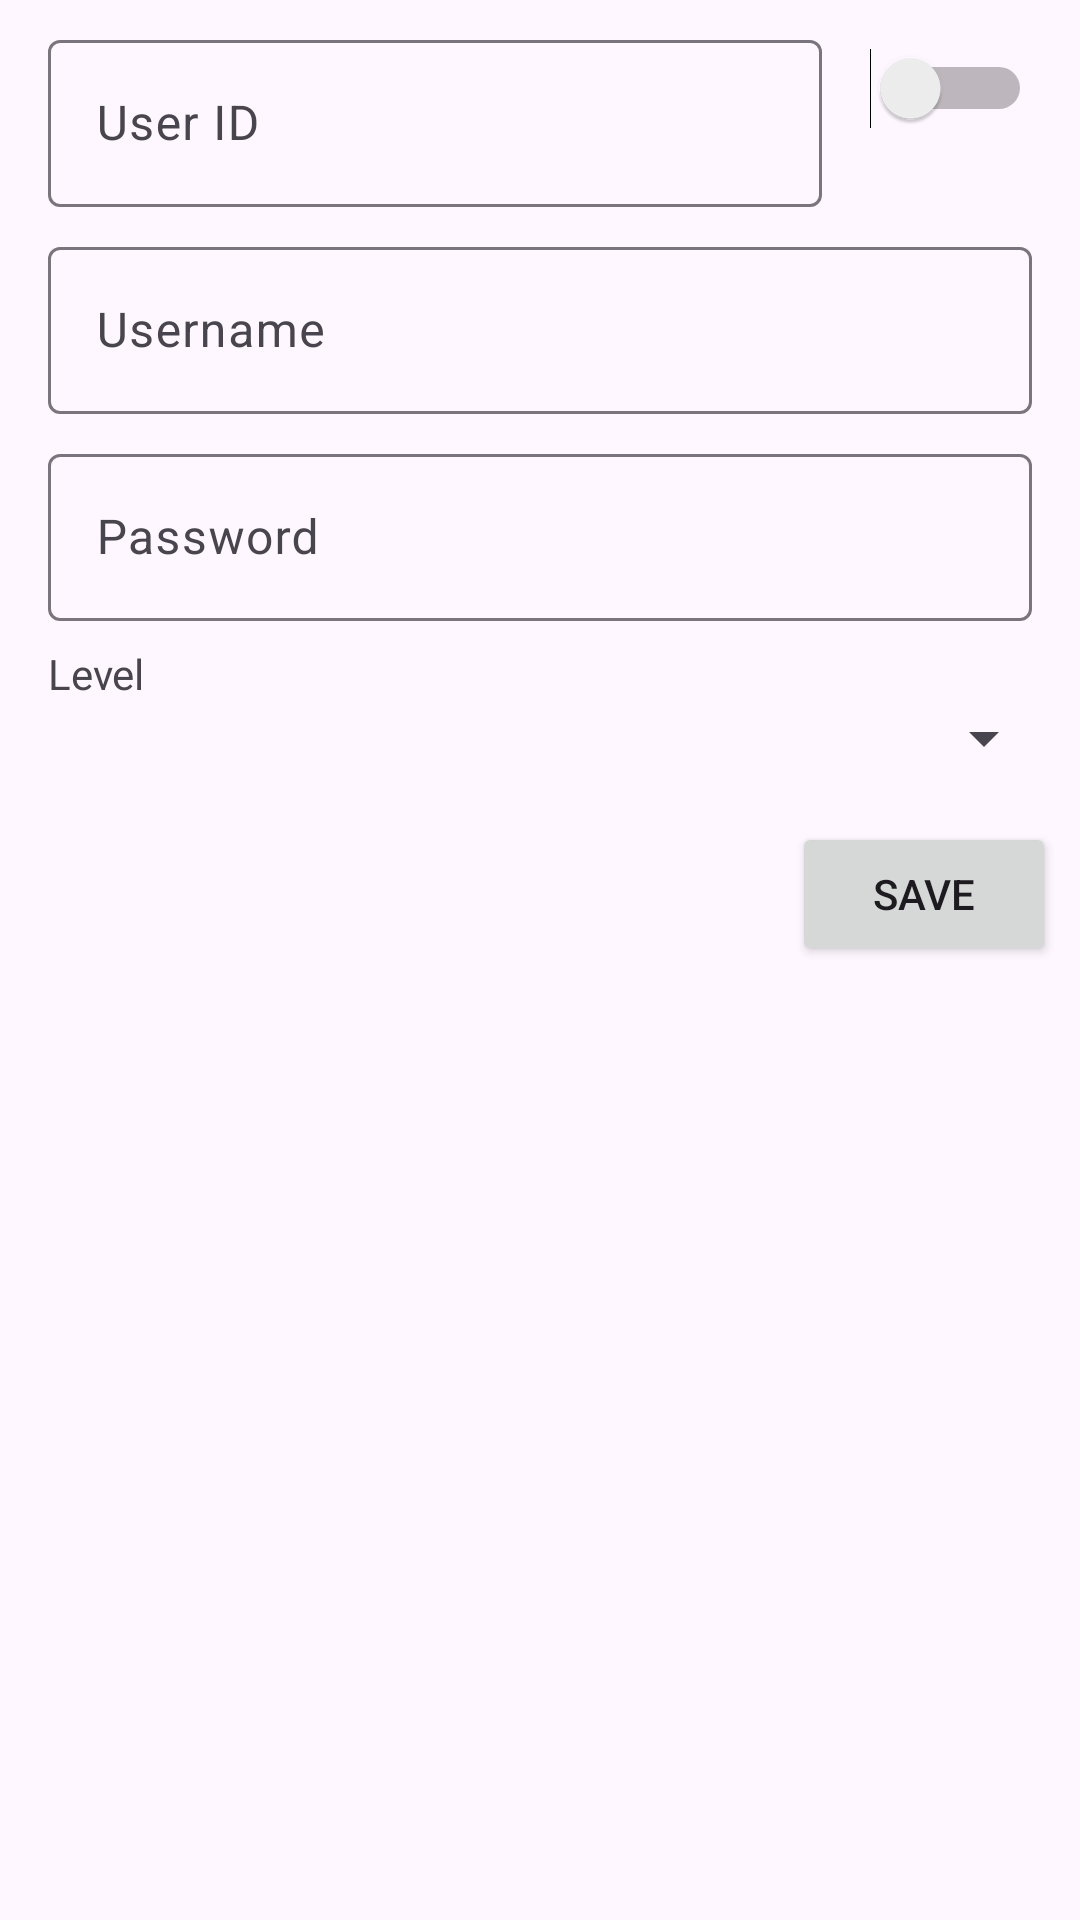

This screen was rendered from an Android layout file. Write that file and the resources it references.
<!-- AndroidManifest.xml: application theme Theme.Tencent -->
<!-- res/layout/activity_user_detail.xml -->
<?xml version="1.0" encoding="utf-8"?>
<androidx.coordinatorlayout.widget.CoordinatorLayout xmlns:android="http://schemas.android.com/apk/res/android"
    xmlns:app="http://schemas.android.com/apk/res-auto"
    xmlns:tools="http://schemas.android.com/tools"
    android:id="@+id/coordinatorLayout"
    android:layout_width="match_parent"
    android:layout_height="match_parent">
    <androidx.constraintlayout.widget.ConstraintLayout
        android:layout_width="match_parent"
        android:layout_height="match_parent">

        <Button
            android:id="@+id/btnSave"
            android:layout_width="wrap_content"
            android:layout_height="wrap_content"
            android:layout_marginTop="16dp"
            android:layout_marginEnd="8dp"
            android:text="Save"
            app:layout_constraintEnd_toEndOf="parent"
            app:layout_constraintTop_toBottomOf="@+id/spinnerLevel" />

        <com.google.android.material.textfield.TextInputLayout
            android:id="@+id/layoutID"
            android:layout_width="0dp"
            android:layout_height="wrap_content"
            android:layout_marginStart="8dp"
            android:layout_marginTop="8dp"
            android:layout_marginEnd="8dp"
            app:layout_constraintEnd_toStartOf="@+id/switchActive"
            app:layout_constraintStart_toStartOf="parent"
            app:layout_constraintTop_toTopOf="parent">

            <EditText
                android:id="@+id/txtID"
                android:layout_width="match_parent"
                android:layout_height="wrap_content"
                android:layout_centerHorizontal="true"
                android:layout_centerVertical="true"
                android:layout_marginStart="8dp"
                android:layout_marginLeft="8dp"
                android:layout_marginTop="8dp"
                android:layout_marginEnd="8dp"
                android:layout_marginRight="8dp"
                android:ems="10"
                android:focusable="true"
                android:hint="User ID"
                android:inputType="text" />
        </com.google.android.material.textfield.TextInputLayout>

        <com.google.android.material.textfield.TextInputLayout
            android:id="@+id/layoutName"
            android:layout_width="match_parent"
            android:layout_height="wrap_content"
            android:layout_marginStart="8dp"
            android:layout_marginLeft="8dp"
            android:layout_marginTop="8dp"
            android:layout_marginEnd="8dp"
            android:layout_marginRight="8dp"
            app:layout_constraintEnd_toEndOf="parent"
            app:layout_constraintStart_toStartOf="parent"
            app:layout_constraintTop_toBottomOf="@+id/layoutID">

            <EditText
                android:id="@+id/txtName"
                android:layout_width="match_parent"
                android:layout_height="wrap_content"
                android:layout_centerHorizontal="true"
                android:layout_centerVertical="true"
                android:layout_marginStart="8dp"
                android:layout_marginLeft="8dp"
                android:layout_marginTop="8dp"
                android:layout_marginEnd="8dp"
                android:layout_marginRight="8dp"
                android:ems="10"
                android:hint="Username"
                android:inputType="text" />
        </com.google.android.material.textfield.TextInputLayout>

        <com.google.android.material.textfield.TextInputLayout
            android:id="@+id/layoutPassword"
            android:layout_width="match_parent"
            android:layout_height="wrap_content"
            android:layout_marginStart="8dp"
            android:layout_marginLeft="8dp"
            android:layout_marginTop="8dp"
            android:layout_marginEnd="8dp"
            android:layout_marginRight="8dp"
            app:layout_constraintEnd_toEndOf="parent"
            app:layout_constraintStart_toStartOf="parent"
            app:layout_constraintTop_toBottomOf="@+id/layoutName">

            <EditText
                android:id="@+id/txtPassword"
                android:layout_width="match_parent"
                android:layout_height="wrap_content"
                android:layout_centerHorizontal="true"
                android:layout_centerVertical="true"
                android:layout_marginStart="8dp"
                android:layout_marginLeft="8dp"
                android:layout_marginTop="8dp"
                android:layout_marginEnd="8dp"
                android:layout_marginRight="8dp"
                android:ems="10"
                android:hint="Password"
                android:inputType="text|textPassword" />
        </com.google.android.material.textfield.TextInputLayout>

        <TextView
            android:id="@+id/lblLevel"
            android:layout_width="wrap_content"
            android:layout_height="wrap_content"
            android:layout_marginStart="16dp"
            android:layout_marginTop="8dp"
            android:text="Level"
            app:layout_constraintStart_toStartOf="parent"
            app:layout_constraintTop_toBottomOf="@+id/layoutPassword" />

        <Spinner
            android:id="@+id/spinnerLevel"
            android:layout_width="0dp"
            android:layout_height="wrap_content"
            android:layout_marginStart="8dp"
            android:layout_marginEnd="8dp"
            app:layout_constraintEnd_toEndOf="parent"
            app:layout_constraintHorizontal_bias="0.0"
            app:layout_constraintStart_toStartOf="parent"
            app:layout_constraintTop_toBottomOf="@+id/lblLevel" />

        <ProgressBar
            android:id="@+id/loading"
            style="?android:attr/progressBarStyle"
            android:layout_width="150dp"
            android:layout_height="150dp"
            android:indeterminateDrawable="@drawable/custom_progressbar"
            android:padding="15dp"
            app:layout_constraintBottom_toBottomOf="parent"
            app:layout_constraintEnd_toEndOf="parent"
            app:layout_constraintStart_toStartOf="parent"
            app:layout_constraintTop_toTopOf="parent"
            tools:visibility="invisible" />

        <Switch
            android:id="@+id/switchActive"
            android:layout_width="wrap_content"
            android:layout_height="wrap_content"
            android:layout_marginTop="16dp"
            android:layout_marginEnd="16dp"
            app:layout_constraintEnd_toEndOf="parent"
            app:layout_constraintTop_toTopOf="parent" />

    </androidx.constraintlayout.widget.ConstraintLayout>
</androidx.coordinatorlayout.widget.CoordinatorLayout>
<!-- resources referenced by this layout -->
<resources>
  <style name="Theme.Tencent" parent="Base.Theme.Tencent" />
  <style name="Base.Theme.Tencent" parent="Theme.Material3.DayNight.NoActionBar">
          
          
      </style>
</resources>
